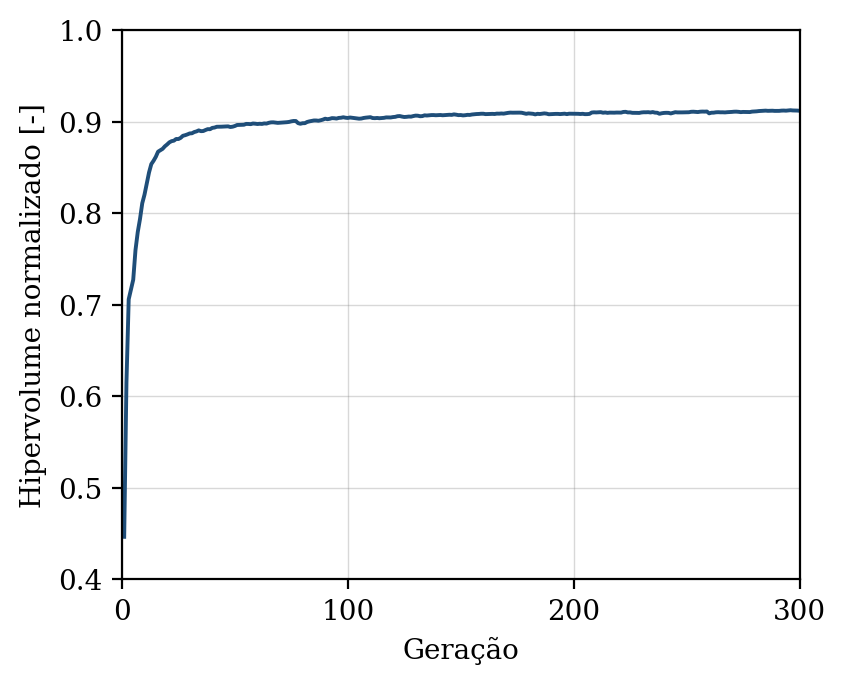

Source data for this figure (header and first rows):
geracao, hipervolume, n_solucoes, n_avaliacoes
1, 0.4465, 1, 50
2, 0.615, 5, 100
3, 0.7059, 13, 150
4, 0.7164, 18, 200
5, 0.7273, 24, 250
6, 0.7596, 24, 300
7, 0.7793, 28, 350
8, 0.7936, 29, 400
9, 0.8108, 27, 450
10, 0.8202, 25, 500
11, 0.8321, 32, 550
12, 0.8444, 44, 600
13, 0.8535, 50, 650
14, 0.8572, 50, 700
15, 0.8615, 50, 750
16, 0.8671, 50, 800
17, 0.8687, 50, 850
18, 0.8702, 50, 900
19, 0.873, 50, 950
20, 0.875, 50, 1000
21, 0.8773, 50, 1050
22, 0.8786, 50, 1100
23, 0.8791, 50, 1150
24, 0.881, 50, 1200
25, 0.8809, 50, 1250
26, 0.8822, 50, 1300
27, 0.8845, 50, 1350
28, 0.8851, 50, 1400
29, 0.886, 50, 1450
30, 0.887, 50, 1500
31, 0.8872, 50, 1550
32, 0.8885, 50, 1600
33, 0.8892, 50, 1650
34, 0.8904, 50, 1700
35, 0.8895, 50, 1750
36, 0.8897, 50, 1800
37, 0.8908, 50, 1850
38, 0.8917, 50, 1900
39, 0.8916, 50, 1950
40, 0.8931, 50, 2000
41, 0.8935, 50, 2050
42, 0.8943, 50, 2100
43, 0.8943, 50, 2150
44, 0.8944, 50, 2200
45, 0.8946, 50, 2250
46, 0.8947, 50, 2300
47, 0.8948, 50, 2350
48, 0.8941, 50, 2400
49, 0.8944, 50, 2450
50, 0.8952, 50, 2500
51, 0.8963, 50, 2550
52, 0.8964, 50, 2600
53, 0.8964, 50, 2650
54, 0.8965, 50, 2700
55, 0.8974, 50, 2750
56, 0.8974, 50, 2800
57, 0.8972, 50, 2850
58, 0.8979, 50, 2900
59, 0.8977, 50, 2950
60, 0.8973, 50, 3000
... 240 more rows
